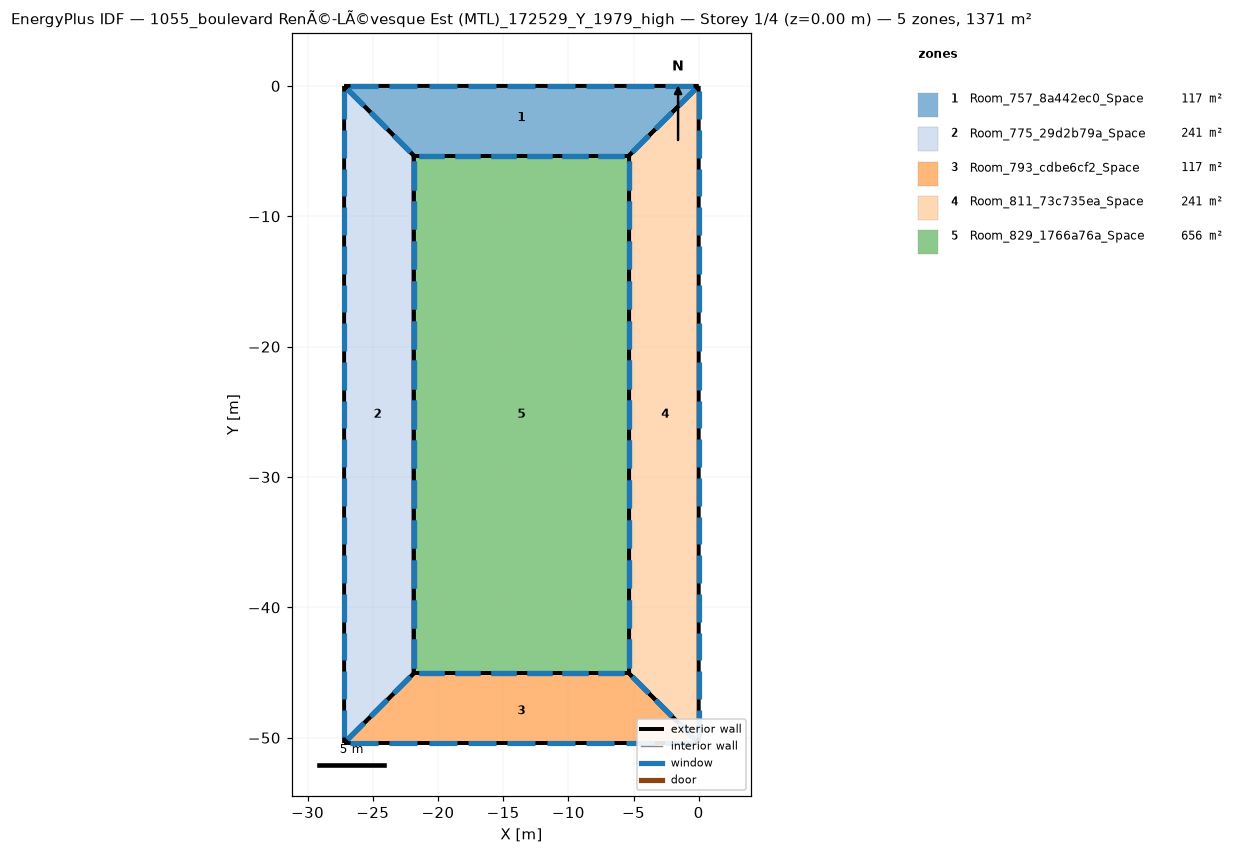
=== STOREY PLAN SPEC (per zone: floor XY polygon, exterior-wall plan segments, windows/doors) ===
zone 1: Room_757_8a442ec0_Space  (116.7 m²)
  floor: (-27.20, 0.00) (0.00, 0.00) (-5.34, -5.34) (-21.86, -5.34)
  exterior wall: (-21.86, -5.34) – (-5.34, -5.34)  [16.5 m]
    window: (-21.46, -5.34) – (-19.50, -5.34)  [3.9 m²]
    window: (-18.71, -5.34) – (-16.75, -5.34)  [3.9 m²]
    window: (-15.95, -5.34) – (-14.00, -5.34)  [3.9 m²]
    window: (-13.20, -5.34) – (-11.24, -5.34)  [3.9 m²]
    window: (-10.45, -5.34) – (-8.49, -5.34)  [3.9 m²]
    window: (-7.70, -5.34) – (-5.74, -5.34)  [3.9 m²]
  exterior wall: (-5.34, -5.34) – (-0.00, 0.00)  [7.6 m]
    window: (-5.08, -5.08) – (-3.82, -3.82)  [3.6 m²]
    window: (-3.30, -3.30) – (-2.04, -2.04)  [3.6 m²]
    window: (-1.52, -1.52) – (-0.26, -0.26)  [3.6 m²]
  exterior wall: (-27.20, 0.00) – (-21.86, -5.34)  [7.6 m]
    window: (-26.94, -0.26) – (-25.67, -1.52)  [3.6 m²]
    window: (-25.16, -2.04) – (-23.89, -3.30)  [3.6 m²]
    window: (-23.38, -3.82) – (-22.11, -5.08)  [3.6 m²]
  exterior wall: (-0.00, 0.00) – (-27.20, 0.00)  [27.2 m]
    window: (-0.44, 0.00) – (-2.59, 0.00)  [4.3 m²]
    window: (-3.46, 0.00) – (-5.61, 0.00)  [4.3 m²]
    window: (-6.48, 0.00) – (-8.63, 0.00)  [4.3 m²]
    window: (-9.50, 0.00) – (-11.65, 0.00)  [4.3 m²]
    window: (-12.52, 0.00) – (-14.67, 0.00)  [4.3 m²]
    window: (-15.55, 0.00) – (-17.70, 0.00)  [4.3 m²]
    window: (-18.57, 0.00) – (-20.72, 0.00)  [4.3 m²]
    window: (-21.59, 0.00) – (-23.74, 0.00)  [4.3 m²]
    window: (-24.61, 0.00) – (-26.76, 0.00)  [4.3 m²]
zone 2: Room_775_29d2b79a_Space  (240.7 m²)
  floor: (-27.20, 0.00) (-21.86, -5.34) (-21.86, -45.07) (-27.20, -50.41)
  exterior wall: (-21.86, -5.34) – (-27.20, 0.00)  [7.6 m]
    window: (-22.11, -5.08) – (-23.38, -3.82)  [3.6 m²]
    window: (-23.89, -3.30) – (-25.16, -2.04)  [3.6 m²]
    window: (-25.67, -1.52) – (-26.94, -0.26)  [3.6 m²]
  exterior wall: (-21.86, -45.07) – (-21.86, -5.34)  [39.7 m]
    window: (-21.86, -44.62) – (-21.86, -42.45)  [4.3 m²]
    window: (-21.86, -41.57) – (-21.86, -39.40)  [4.3 m²]
    window: (-21.86, -14.07) – (-21.86, -11.89)  [4.3 m²]
    window: (-21.86, -11.01) – (-21.86, -8.84)  [4.3 m²]
    window: (-21.86, -7.96) – (-21.86, -5.78)  [4.3 m²]
    window: (-21.86, -38.51) – (-21.86, -36.34)  [4.3 m²]
    window: (-21.86, -35.46) – (-21.86, -33.28)  [4.3 m²]
    window: (-21.86, -32.40) – (-21.86, -30.23)  [4.3 m²]
    window: (-21.86, -29.35) – (-21.86, -27.17)  [4.3 m²]
    window: (-21.86, -26.29) – (-21.86, -24.12)  [4.3 m²]
    window: (-21.86, -23.23) – (-21.86, -21.06)  [4.3 m²]
    window: (-21.86, -20.18) – (-21.86, -18.01)  [4.3 m²]
    window: (-21.86, -17.12) – (-21.86, -14.95)  [4.3 m²]
  exterior wall: (-27.20, -50.41) – (-21.86, -45.07)  [7.6 m]
    window: (-26.94, -50.15) – (-25.67, -48.88)  [3.6 m²]
    window: (-25.16, -48.37) – (-23.89, -47.10)  [3.6 m²]
    window: (-23.38, -46.59) – (-22.11, -45.32)  [3.6 m²]
  exterior wall: (-27.20, 0.00) – (-27.20, -50.41)  [50.4 m]
    window: (-27.20, -0.43) – (-27.20, -2.54)  [4.2 m²]
    window: (-27.20, -3.39) – (-27.20, -5.50)  [4.2 m²]
    window: (-27.20, -30.08) – (-27.20, -32.19)  [4.2 m²]
    window: (-27.20, -33.04) – (-27.20, -35.15)  [4.2 m²]
    window: (-27.20, -36.01) – (-27.20, -38.12)  [4.2 m²]
    window: (-27.20, -38.97) – (-27.20, -41.08)  [4.2 m²]
    window: (-27.20, -41.94) – (-27.20, -44.05)  [4.2 m²]
    window: (-27.20, -44.91) – (-27.20, -47.01)  [4.2 m²]
    window: (-27.20, -47.87) – (-27.20, -49.98)  [4.2 m²]
    window: (-27.20, -6.36) – (-27.20, -8.47)  [4.2 m²]
    window: (-27.20, -9.32) – (-27.20, -11.43)  [4.2 m²]
    window: (-27.20, -12.29) – (-27.20, -14.40)  [4.2 m²]
    window: (-27.20, -15.25) – (-27.20, -17.36)  [4.2 m²]
    window: (-27.20, -18.22) – (-27.20, -20.33)  [4.2 m²]
    window: (-27.20, -21.18) – (-27.20, -23.29)  [4.2 m²]
    window: (-27.20, -24.15) – (-27.20, -26.26)  [4.2 m²]
    window: (-27.20, -27.11) – (-27.20, -29.22)  [4.2 m²]
zone 3: Room_793_cdbe6cf2_Space  (116.7 m²)
  floor: (-5.34, -45.07) (-0.00, -50.41) (-27.20, -50.41) (-21.86, -45.07)
  exterior wall: (-21.86, -45.07) – (-27.20, -50.41)  [7.6 m]
    window: (-22.11, -45.32) – (-23.38, -46.59)  [3.6 m²]
    window: (-23.89, -47.10) – (-25.16, -48.37)  [3.6 m²]
    window: (-25.67, -48.88) – (-26.94, -50.15)  [3.6 m²]
  exterior wall: (-5.34, -45.07) – (-21.86, -45.07)  [16.5 m]
    window: (-5.74, -45.07) – (-7.70, -45.07)  [3.9 m²]
    window: (-8.49, -45.07) – (-10.45, -45.07)  [3.9 m²]
    window: (-11.24, -45.07) – (-13.20, -45.07)  [3.9 m²]
    window: (-14.00, -45.07) – (-15.95, -45.07)  [3.9 m²]
    window: (-16.75, -45.07) – (-18.71, -45.07)  [3.9 m²]
    window: (-19.50, -45.07) – (-21.46, -45.07)  [3.9 m²]
  exterior wall: (-0.00, -50.41) – (-5.34, -45.07)  [7.6 m]
    window: (-0.26, -50.15) – (-1.52, -48.88)  [3.6 m²]
    window: (-2.04, -48.37) – (-3.30, -47.10)  [3.6 m²]
    window: (-3.82, -46.59) – (-5.08, -45.32)  [3.6 m²]
  exterior wall: (-27.20, -50.41) – (-0.00, -50.41)  [27.2 m]
    window: (-26.76, -50.41) – (-24.61, -50.41)  [4.3 m²]
    window: (-23.74, -50.41) – (-21.59, -50.41)  [4.3 m²]
    window: (-20.72, -50.41) – (-18.57, -50.41)  [4.3 m²]
    window: (-17.70, -50.41) – (-15.55, -50.41)  [4.3 m²]
    window: (-14.67, -50.41) – (-12.52, -50.41)  [4.3 m²]
    window: (-11.65, -50.41) – (-9.50, -50.41)  [4.3 m²]
    window: (-8.63, -50.41) – (-6.48, -50.41)  [4.3 m²]
    window: (-5.61, -50.41) – (-3.46, -50.41)  [4.3 m²]
    window: (-2.59, -50.41) – (-0.44, -50.41)  [4.3 m²]
zone 4: Room_811_73c735ea_Space  (240.7 m²)
  floor: (0.00, 0.00) (-0.00, -50.41) (-5.34, -45.07) (-5.34, -5.34)
  exterior wall: (-5.34, -45.07) – (-0.00, -50.41)  [7.6 m]
    window: (-5.08, -45.32) – (-3.82, -46.59)  [3.6 m²]
    window: (-3.30, -47.10) – (-2.04, -48.37)  [3.6 m²]
    window: (-1.52, -48.88) – (-0.26, -50.15)  [3.6 m²]
  exterior wall: (-0.00, -0.00) – (-5.34, -5.34)  [7.6 m]
    window: (-0.26, -0.26) – (-1.52, -1.52)  [3.6 m²]
    window: (-2.04, -2.04) – (-3.30, -3.30)  [3.6 m²]
    window: (-3.82, -3.82) – (-5.08, -5.08)  [3.6 m²]
  exterior wall: (-5.34, -5.34) – (-5.34, -45.07)  [39.7 m]
    window: (-5.34, -5.78) – (-5.34, -7.96)  [4.3 m²]
    window: (-5.34, -8.84) – (-5.34, -11.01)  [4.3 m²]
    window: (-5.34, -36.34) – (-5.34, -38.51)  [4.3 m²]
    window: (-5.34, -39.40) – (-5.34, -41.57)  [4.3 m²]
    window: (-5.34, -42.45) – (-5.34, -44.62)  [4.3 m²]
    window: (-5.34, -11.89) – (-5.34, -14.07)  [4.3 m²]
    window: (-5.34, -14.95) – (-5.34, -17.12)  [4.3 m²]
    window: (-5.34, -18.01) – (-5.34, -20.18)  [4.3 m²]
    window: (-5.34, -21.06) – (-5.34, -23.23)  [4.3 m²]
    window: (-5.34, -24.12) – (-5.34, -26.29)  [4.3 m²]
    window: (-5.34, -27.17) – (-5.34, -29.35)  [4.3 m²]
    window: (-5.34, -30.23) – (-5.34, -32.40)  [4.3 m²]
    window: (-5.34, -33.28) – (-5.34, -35.46)  [4.3 m²]
  exterior wall: (-0.00, -50.41) – (-0.00, 0.00)  [50.4 m]
    window: (-0.00, -49.98) – (-0.00, -47.87)  [4.2 m²]
    window: (-0.00, -47.01) – (-0.00, -44.91)  [4.2 m²]
    window: (-0.00, -20.33) – (-0.00, -18.22)  [4.2 m²]
    window: (-0.00, -17.36) – (-0.00, -15.25)  [4.2 m²]
    window: (-0.00, -14.40) – (-0.00, -12.29)  [4.2 m²]
    window: (-0.00, -11.43) – (-0.00, -9.32)  [4.2 m²]
    window: (-0.00, -8.47) – (-0.00, -6.36)  [4.2 m²]
    window: (-0.00, -5.50) – (-0.00, -3.39)  [4.2 m²]
    window: (-0.00, -2.54) – (-0.00, -0.43)  [4.2 m²]
    window: (-0.00, -44.05) – (-0.00, -41.94)  [4.2 m²]
    window: (-0.00, -41.08) – (-0.00, -38.97)  [4.2 m²]
    window: (-0.00, -38.12) – (-0.00, -36.01)  [4.2 m²]
    window: (-0.00, -35.15) – (-0.00, -33.04)  [4.2 m²]
    window: (-0.00, -32.19) – (-0.00, -30.08)  [4.2 m²]
    window: (-0.00, -29.22) – (-0.00, -27.11)  [4.2 m²]
    window: (-0.00, -26.26) – (-0.00, -24.15)  [4.2 m²]
    window: (-0.00, -23.29) – (-0.00, -21.18)  [4.2 m²]
zone 5: Room_829_1766a76a_Space  (656.0 m²)
  floor: (-5.34, -5.34) (-5.34, -45.07) (-21.86, -45.07) (-21.86, -5.34)
  exterior wall: (-5.34, -45.07) – (-5.34, -5.34)  [39.7 m]
    window: (-5.34, -44.62) – (-5.34, -42.45)  [4.3 m²]
    window: (-5.34, -41.57) – (-5.34, -39.40)  [4.3 m²]
    window: (-5.34, -14.07) – (-5.34, -11.89)  [4.3 m²]
    window: (-5.34, -11.01) – (-5.34, -8.84)  [4.3 m²]
    window: (-5.34, -7.96) – (-5.34, -5.78)  [4.3 m²]
    window: (-5.34, -38.51) – (-5.34, -36.34)  [4.3 m²]
    window: (-5.34, -35.46) – (-5.34, -33.28)  [4.3 m²]
    window: (-5.34, -32.40) – (-5.34, -30.23)  [4.3 m²]
    window: (-5.34, -29.35) – (-5.34, -27.17)  [4.3 m²]
    window: (-5.34, -26.29) – (-5.34, -24.12)  [4.3 m²]
    window: (-5.34, -23.23) – (-5.34, -21.06)  [4.3 m²]
    window: (-5.34, -20.18) – (-5.34, -18.01)  [4.3 m²]
    window: (-5.34, -17.12) – (-5.34, -14.95)  [4.3 m²]
  exterior wall: (-21.86, -45.07) – (-5.34, -45.07)  [16.5 m]
    window: (-21.46, -45.07) – (-19.50, -45.07)  [3.9 m²]
    window: (-18.71, -45.07) – (-16.75, -45.07)  [3.9 m²]
    window: (-15.95, -45.07) – (-14.00, -45.07)  [3.9 m²]
    window: (-13.20, -45.07) – (-11.24, -45.07)  [3.9 m²]
    window: (-10.45, -45.07) – (-8.49, -45.07)  [3.9 m²]
    window: (-7.70, -45.07) – (-5.74, -45.07)  [3.9 m²]
  exterior wall: (-21.86, -5.34) – (-21.86, -45.07)  [39.7 m]
    window: (-21.86, -5.78) – (-21.86, -7.96)  [4.3 m²]
    window: (-21.86, -8.84) – (-21.86, -11.01)  [4.3 m²]
    window: (-21.86, -36.34) – (-21.86, -38.51)  [4.3 m²]
    window: (-21.86, -39.40) – (-21.86, -41.57)  [4.3 m²]
    window: (-21.86, -42.45) – (-21.86, -44.62)  [4.3 m²]
    window: (-21.86, -11.89) – (-21.86, -14.07)  [4.3 m²]
    window: (-21.86, -14.95) – (-21.86, -17.12)  [4.3 m²]
    window: (-21.86, -18.01) – (-21.86, -20.18)  [4.3 m²]
    window: (-21.86, -21.06) – (-21.86, -23.23)  [4.3 m²]
    window: (-21.86, -24.12) – (-21.86, -26.29)  [4.3 m²]
    window: (-21.86, -27.17) – (-21.86, -29.35)  [4.3 m²]
    window: (-21.86, -30.23) – (-21.86, -32.40)  [4.3 m²]
    window: (-21.86, -33.28) – (-21.86, -35.46)  [4.3 m²]
  exterior wall: (-5.34, -5.34) – (-21.86, -5.34)  [16.5 m]
    window: (-5.74, -5.34) – (-7.70, -5.34)  [3.9 m²]
    window: (-8.49, -5.34) – (-10.45, -5.34)  [3.9 m²]
    window: (-11.24, -5.34) – (-13.20, -5.34)  [3.9 m²]
    window: (-14.00, -5.34) – (-15.95, -5.34)  [3.9 m²]
    window: (-16.75, -5.34) – (-18.71, -5.34)  [3.9 m²]
    window: (-19.50, -5.34) – (-21.46, -5.34)  [3.9 m²]

=== DERIVED (storey summary) ===
Building: 1055_boulevard RenÃ©-LÃ©vesque Est (MTL)_172529_Y_1979_high
Storey: 1 of 4  (floor level z = 0.00 m)
Storey gross floor area: 1371.0 m²
Zones on this storey: 5
  - Room_757_8a442ec0_Space: floor 116.7 m²; exterior wall 58.8 m (209.1 m²); 21 window(s) 83.7 m²; WWR 40.0%
  - Room_775_29d2b79a_Space: floor 240.7 m²; exterior wall 105.2 m (374.2 m²); 36 window(s) 149.7 m²; WWR 40.0%
  - Room_793_cdbe6cf2_Space: floor 116.7 m²; exterior wall 58.8 m (209.1 m²); 21 window(s) 83.7 m²; WWR 40.0%
  - Room_811_73c735ea_Space: floor 240.7 m²; exterior wall 105.2 m (374.2 m²); 36 window(s) 149.7 m²; WWR 40.0%
  - Room_829_1766a76a_Space: floor 656.0 m²; exterior wall 112.5 m (399.9 m²); 38 window(s) 160.0 m²; WWR 40.0%
Zone adjacency: (none detected)